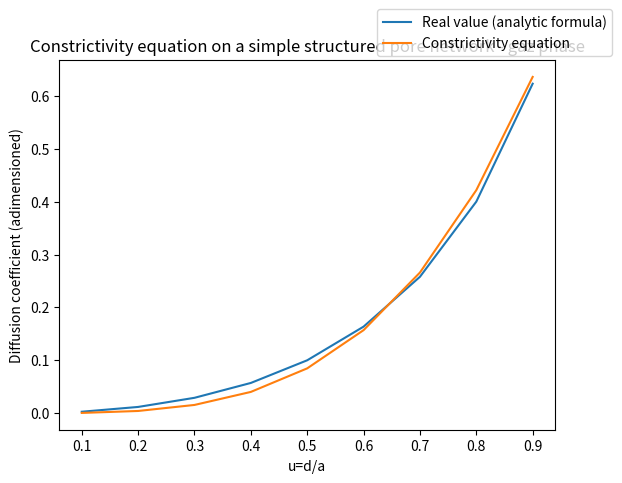
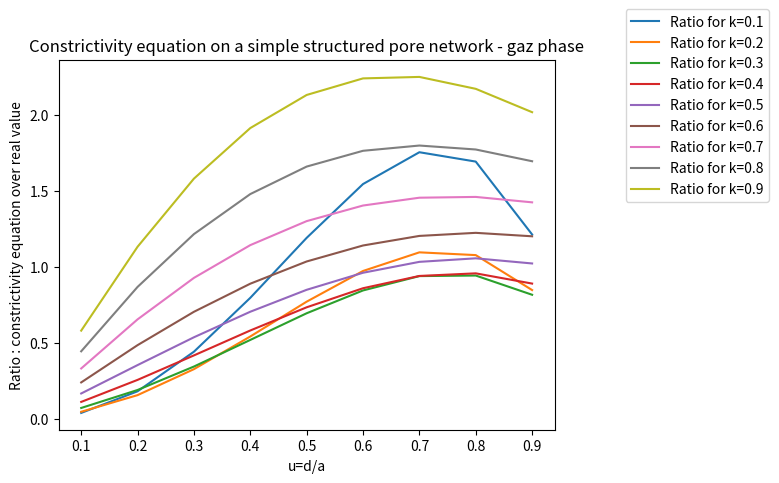
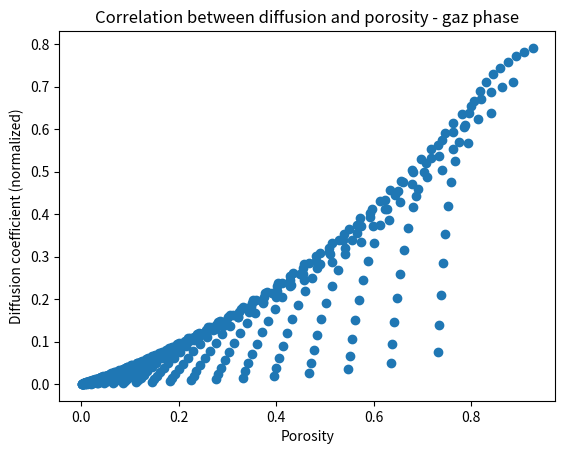
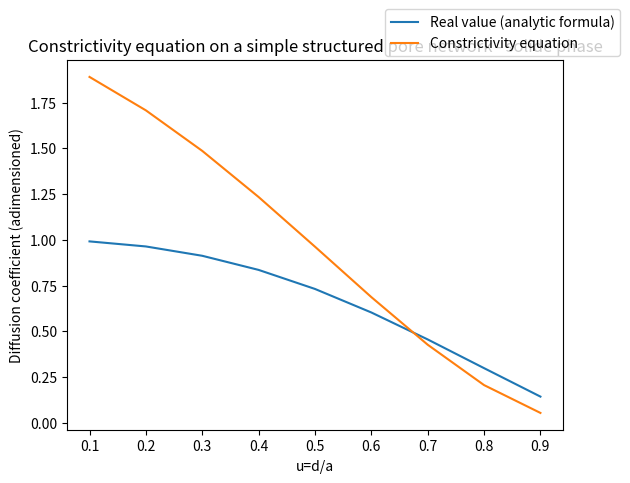
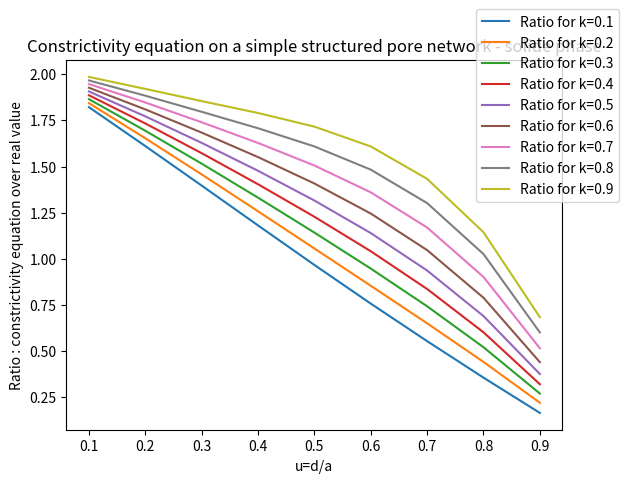
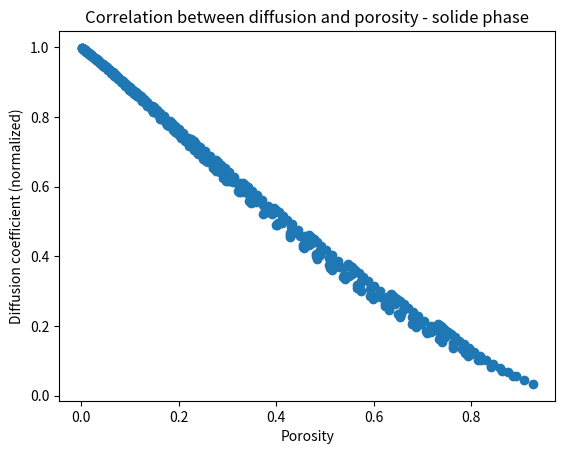
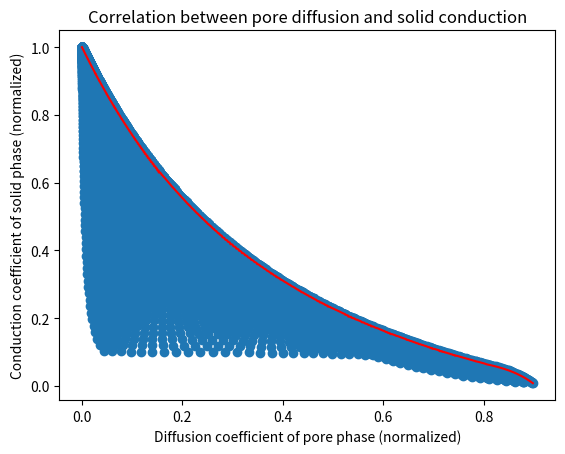
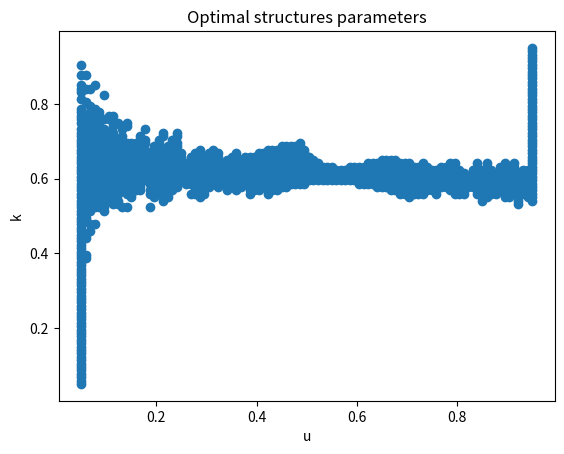

Source code (Python) for these figures, in order: (Note: this script raises an exception after producing the figures.)
# -*- coding: utf-8 -*-
#%Test de la formule de la constrictivité sur un réseau de pore régulier
#%formé de pores ayant tous la même taille. 
#% Paramètres du réseau :
#%   a : pas du réseau
#%   D : diamètre des pores
#%   k*D : diamètre des liens
#%   u=D/a, paramètre adimensionné.

import matplotlib.pyplot as plt
import numpy as np

#-----------------Gaz phase : formula-----------------

#Geometric parameters
epsilonGaz = lambda u, k: 3*u**2*k**2+u**3*(1-3*k**2)    #volume fraction
tortuosityGaz = 1
constrictivityGaz = lambda u, k: k**2     # constrictivité

# Constrictivity equation
mGaz=lambda u, k: 2.03*(epsilonGaz(u,k))**1.57*(constrictivityGaz(u,k))**0.57/tortuosityGaz**2
# Formule pour la conductivité effective : calcul à la main possible sur la
# géométrie très simple
deffGaz= lambda u, k:  1/(((1/u)*(1-1/k**2)+(1/u**2)*(1/k**2)))

#-----------------Solide phase : formula-----------------

# geometric parameters
epsilonSolide = lambda u, k: 1-epsilonGaz(u,k)    #volume fraction
tortuositySolide = 1
constrictivitySolide = lambda u, k: (1-u)*(1+u*(2*k-1))/(1-(k*u)**2)#((1-u)/(1-k*u))**2  #    # constrictivité

# Constrictivity equation
mSolide=lambda u, k: 2.03*(epsilonSolide(u,k))**1.57*(constrictivitySolide(u,k))**0.57/tortuositySolide**2
# Formule pour la conductivité effective : calcul à la main possible sur la
# géométrie très simple
deffSolide= lambda u, k:  1/((1-u)/(1-(k*u)**2)+k/(-2*k+u*(2*k-1)+1/u)+(1-k)/(-u+1/u))


#-----------------  Gaz phase plots   -----------------

#Comparing m and deffGaz, which are two expressions for effective diffusivity
plt.figure(0)
nPoints = 9 
uArray = np.linspace(0.1,0.9,nPoints) 
kArray = 0.5*np.ones(nPoints) 

deffGazArray=np.zeros(nPoints)
for i in range(9):
    deffGazArray[i]=deffGaz(uArray[i],kArray[i]) 

mGazArray=np.zeros(nPoints)
for i in range(9):
    mGazArray[i]=mGaz(uArray[i],kArray[i])

plt.plot(uArray,deffGazArray,label='Real value (analytic formula)')
plt.plot(uArray,mGazArray,label='Constrictivity equation') 
plt.xlabel('u=d/a')
plt.ylabel('Diffusion coefficient (adimensioned)')
plt.title('Constrictivity equation on a simple structured pore network - gaz phase')
plt.legend(bbox_to_anchor=(1, 1),bbox_transform=plt.gcf().transFigure)
plt.show()


#Error analysis
plt.figure(1)
ratio=[]
for j in range(1,10):
    kArray = j/10.0*np.ones(nPoints) 
    deffGazArray=np.zeros(nPoints)
    mGazArray=np.zeros(nPoints)
    for i in range(9):
        deffGazArray[i]=deffGaz(uArray[i],kArray[i]) 
    for i in range(9):
        mGazArray[i]=mGaz(uArray[i],kArray[i])
    ratio.append(mGazArray/deffGazArray)

for j in range(1,10): 
    plt.plot(uArray,ratio[j-1],label='Ratio for k=0.%d' %j)
    
plt.xlabel('u=d/a')
plt.ylabel('Ratio : constrictivity equation over real value')
plt.title('Constrictivity equation on a simple structured pore network - gaz phase')
plt.legend(bbox_to_anchor=(1, 1),bbox_transform=plt.gcf().transFigure)
plt.show()


#Correlation between deffGaz and porosity
plt.figure(2)
nPoints = 20 
uArray = np.linspace(0.1,0.9,nPoints) 
kArray = np.linspace(0.1,0.9,nPoints) 

deffGazArray=np.zeros(nPoints*nPoints)
epsilonGazArray = np.zeros(nPoints*nPoints)
for i in range(nPoints):
    for j in range(nPoints):
        deffGazArray[i*nPoints+j]=deffGaz(uArray[i],kArray[j])
        epsilonGazArray[i*nPoints+j]=epsilonGaz(uArray[i],kArray[j])    

plt.scatter(epsilonGazArray,deffGazArray)    
plt.xlabel('Porosity')
plt.ylabel('Diffusion coefficient (normalized)')
plt.title('Correlation between diffusion and porosity - gaz phase')
#plt.legend(bbox_to_anchor=(1, 1),bbox_transform=plt.gcf().transFigure)
plt.show()        


#--------------------Solide phase plots---------------------

#Comparing m and deffSolide, which are two expressions for effective diffusivity
plt.figure(3)
nPoints = 9 
uArray = np.linspace(0.1,0.9,nPoints) 
kArray = 0.5*np.ones(nPoints) 

deffSolideArray=np.zeros(nPoints)
for i in range(9):
    deffSolideArray[i]=deffSolide(uArray[i],kArray[i]) 

mSolideArray=np.zeros(nPoints)
for i in range(9):
    mSolideArray[i]=mSolide(uArray[i],kArray[i])

plt.plot(uArray,deffSolideArray,label='Real value (analytic formula)')
plt.plot(uArray,mSolideArray,label='Constrictivity equation') 
plt.xlabel('u=d/a')
plt.ylabel('Diffusion coefficient (adimensioned)')
plt.title('Constrictivity equation on a simple structured pore network - solide phase')
plt.legend(bbox_to_anchor=(1, 1),bbox_transform=plt.gcf().transFigure)
plt.show()


#Error analysis
plt.figure(4)
ratio=[]
for j in range(1,10):
    kArray = j/10.0*np.ones(nPoints) 
    deffSolideArray=np.zeros(nPoints)
    mSolideArray=np.zeros(nPoints)
    for i in range(9):
        deffSolideArray[i]=deffSolide(uArray[i],kArray[i]) 
    for i in range(9):
        mSolideArray[i]=mSolide(uArray[i],kArray[i])
    ratio.append(mSolideArray/deffSolideArray)

for j in range(1,10): 
    plt.plot(uArray,ratio[j-1],label='Ratio for k=0.%d' %j)
    
plt.xlabel('u=d/a')
plt.ylabel('Ratio : constrictivity equation over real value')
plt.title('Constrictivity equation on a simple structured pore network - solide phase')
plt.legend(bbox_to_anchor=(1, 1),bbox_transform=plt.gcf().transFigure)
plt.show()


#Correlation between deffSolide and porosity
plt.figure(5)
nPoints = 20 
uArray = np.linspace(0.1,0.9,nPoints) 
kArray = np.linspace(0.1,0.9,nPoints) 

deffSolideArray=np.zeros(nPoints*nPoints)
epsilonSolideArray = np.zeros(nPoints*nPoints)
for i in range(nPoints):
    for j in range(nPoints):
        deffSolideArray[i*nPoints+j]=deffSolide(uArray[i],kArray[j])
        epsilonSolideArray[i*nPoints+j]=1-epsilonSolide(uArray[i],kArray[j])    

plt.scatter(epsilonSolideArray,deffSolideArray)    
plt.xlabel('Porosity')
plt.ylabel('Diffusion coefficient (normalized)')
plt.title('Correlation between diffusion and porosity - solide phase')
#plt.legend(bbox_to_anchor=(1, 1),bbox_transform=plt.gcf().transFigure)
plt.show()        



#--------------------Correlation solide gaz---------------------

def pareto_frontier(Xs, Ys, maxX = True, maxY = True):
    '''
    Method to take two equally-sized lists and return just the elements which lie 
    on the Pareto frontier, sorted into order.
    Default behaviour is to find the maximum for both X and Y, but the option is
    available to specify maxX = False or maxY = False to find the minimum for either
    or both of the parameters.
    '''      
    # Sort the list in either ascending or descending order of X
    myList = sorted([[Xs[i], Ys[i]] for i in range(len(Xs))], reverse=maxX)
    # Start the Pareto frontier with the first value in the sorted list
    p_front = [myList[0]]    
    # Loop through the sorted list
    for pair in myList[1:]:
        if maxY: 
            if pair[1] >= p_front[-1][1]: # Look for higher values of Y…
                p_front.append(pair) # … and add them to the Pareto frontier
        else:
            if pair[1] <= p_front[-1][1]: # Look for lower values of Y…
                p_front.append(pair) # … and add them to the Pareto frontier
    # Turn resulting pairs back into a list of Xs and Ys
    p_frontX = [pair[0] for pair in p_front]
    p_frontY = [pair[1] for pair in p_front]
    return p_frontX, p_frontY

#Correlation between deffGaz and deffSolide
plt.figure(6)
nPoints = 100 
uArray = np.linspace(0.05,0.95,nPoints) 
kArray = np.linspace(0.05,0.95,nPoints) 

deffSolideArray=np.zeros(nPoints*nPoints)
deffGazArray = np.zeros(nPoints*nPoints)
uArray_SolidGazCorrel = np.zeros(nPoints*nPoints)
kArray_SolidGazCorrel = np.zeros(nPoints*nPoints)
for i in range(nPoints):
    for j in range(nPoints):
        deffSolideArray[i*nPoints+j]=deffSolide(uArray[i],kArray[j])
        deffGazArray[i*nPoints+j]=deffGaz(uArray[i],kArray[j])
        uArray_SolidGazCorrel[i*nPoints+j] = uArray[i]
        kArray_SolidGazCorrel[i*nPoints+j] = kArray[j]

p_front = pareto_frontier(deffGazArray, deffSolideArray, maxX = True, maxY = True)

plt.scatter(deffGazArray,deffSolideArray) 
plt.plot(p_front[0],p_front[1],'r')   
plt.xlabel('Diffusion coefficient of pore phase (normalized)')
plt.ylabel('Conduction coefficient of solid phase (normalized)')
plt.title('Correlation between pore diffusion and solid conduction')
#plt.legend(bbox_to_anchor=(1, 1),bbox_transform=plt.gcf().transFigure)
plt.show()     




#Parallel coordinates plot to see Pareto optimal structures
def ismember(B,A):
    B_unique_sorted, B_idx = np.unique(B, return_index=True)
    B_in_A_bool = np.in1d(B_unique_sorted, A, assume_unique=True)
    commonVals=B_unique_sorted[B_in_A_bool]
    indicesOfCommonVals = B_idx[B_in_A_bool]
    return commonVals,indicesOfCommonVals


isOptimal=ismember(deffSolideArray,p_front[1])
optimalU = uArray_SolidGazCorrel[isOptimal[1]]
optimalK = kArray_SolidGazCorrel[isOptimal[1]]
plt.figure(7)
plt.scatter(optimalU,optimalK)   
plt.xlabel('u')
plt.ylabel('k')
plt.title('Optimal structures parameters')
#plt.scatter(constrictivityGaz(optimalU,optimalK),constrictivitySolide(optimalU,optimalK))
#plt.scatter(epsilonGaz(optimalU,optimalK),epsilonSolide(optimalU,optimalK))

import pandas
from pandas.tools.plotting import parallel_coordinates

mydict={}
mydict['Pore Diffusion']=deffGazArray
mydict['Solid Conductivity']=deffSolideArray
mydict['u']=uArray_SolidGazCorrel
mydict['k']=kArray_SolidGazCorrel
mydict['Gas constrictivity']=constrictivityGaz(uArray_SolidGazCorrel,kArray_SolidGazCorrel)
mydict['Solid constrictivity']=constrictivitySolide(uArray_SolidGazCorrel,kArray_SolidGazCorrel)
paretoOptimal=np.zeros(nPoints*nPoints,dtype=np.bool)
paretoOptimal[isOptimal[1]]=True #['Yes' else 'No' for i in nPoints if isOptimal[1]==1 ]
mydict['Pareto optimal']=paretoOptimal

columnName = ['Pore Diffusion','Gas constrictivity','Solid Conductivity','Solid constrictivity','u','k','Pareto optimal']  #mydict.keys()
myDataFrame = pandas.DataFrame(mydict,columns=columnName)
#plt.figure(8)
#parallel_coordinates(myDataFrame, 'Pareto optimal')


# Cas de réseaux désordonnés formés de cellules telles que celles calculées précédemment
# Moyennes harmoniques et arithmétiques : bornes de Voigt et Reuss

nK=nPoints
arithmSolid = np.zeros(nK)
harmSolid = np.zeros(nK)
arithmGaz = np.zeros(nK)
harmGaz = np.zeros(nK)
for ik in range(0,nK):
    kFilter = kArray_SolidGazCorrel==kArray[ik]
    arithmSolid[ik] = np.mean(deffSolideArray[kFilter])
    harmSolid[ik] = (np.mean(deffSolideArray[kFilter]**(-1)))**(-1)
    arithmGaz[ik] = np.mean(deffGazArray[kFilter])
    harmGaz[ik] = (np.mean(deffGazArray[kFilter]**(-1)))**(-1)

plt.figure()
plt.plot(kArray,arithmSolid,'r',label='Solid - arithmetic bound')   
plt.plot(kArray,harmSolid,'b',label='Solid - harmonic bound') 
plt.plot(kArray,arithmGaz,'k',label='Gas - arithmetic bound') 
plt.plot(kArray,harmGaz,'g',label='Gas - harmonic bound') 
plt.xlabel('k')
plt.ylabel('Effective property')
plt.title('Voigt and Reuss bounds for effective properties of disordered cubic network')
plt.legend(bbox_to_anchor=(1, 1),bbox_transform=plt.gcf().transFigure)
plt.show()     

# Cas de réseaux désordonnés formés de cellules telles que celles calculées précédemment
# Moyennes harmoniques et arithmétiques : bornes de Voigt et Reuss

nK=nPoints
arithmSolid = np.zeros(nK)
harmSolid = np.zeros(nK)
arithmGaz = np.zeros(nK)
harmGaz = np.zeros(nK)
wShape = 3 #https://en.wikipedia.org/wiki/Weibull_distribution
wScale = 0.3 #https://en.wikipedia.org/wiki/Weibull_distribution
wU=uArray_SolidGazCorrel/wScale
weibull = wShape/wScale*np.power(wU,wShape-1)*np.exp(-np.power(wU,wShape))    
for ik in range(0,nK):
    kFilter = kArray_SolidGazCorrel==kArray[ik]
    #uFilter = np.logical_and(uArray_SolidGazCorrel>0.01,uArray_SolidGazCorrel<0.8)    
    #paramFilter = np.logical_and(kFilter,uFilter)
    paramFilter=kFilter
    weigth=np.mean(weibull[paramFilter])
    arithmSolid[ik] = np.mean(weibull[paramFilter]*deffSolideArray[paramFilter])/weigth
    harmSolid[ik] = (np.mean(weibull[paramFilter]*(deffSolideArray[paramFilter]**(-1)))/weigth)**(-1)
    arithmGaz[ik] = np.mean(weibull[paramFilter]*deffGazArray[paramFilter])/weigth
    harmGaz[ik] = (np.mean(weibull[paramFilter]*(deffGazArray[paramFilter]**(-1)))/weigth)**(-1)

plt.figure()
plt.plot(kArray,arithmSolid,'r',label='Solid - arithmetic bound')   
plt.plot(kArray,harmSolid,'b',label='Solid - harmonic bound') 
plt.plot(kArray,arithmGaz,'k',label='Gas - arithmetic bound') 
plt.plot(kArray,harmGaz,'g',label='Gas - harmonic bound') 
plt.xlabel('k')
plt.ylabel('Effective property')
plt.title('Voigt and Reuss bounds for effective properties of disordered cubic network with custom pore size distribution')
plt.legend(bbox_to_anchor=(1, 1),bbox_transform=plt.gcf().transFigure)
plt.show()  

#Weibull distribution
plt.figure()
xArray=np.linspace(0,1,30)
wU=xArray/wScale
weibull = wShape/wScale*np.power(wU,wShape-1)*np.exp(-np.power(wU,wShape))
weigth=np.mean(weibull)
weibull=weibull/weigth 
plt.plot(xArray,weibull)
plt.xlabel('Pore size parameter u')
plt.ylabel('Density of probability')
plt.title('Pore size distribution')
plt.show()
